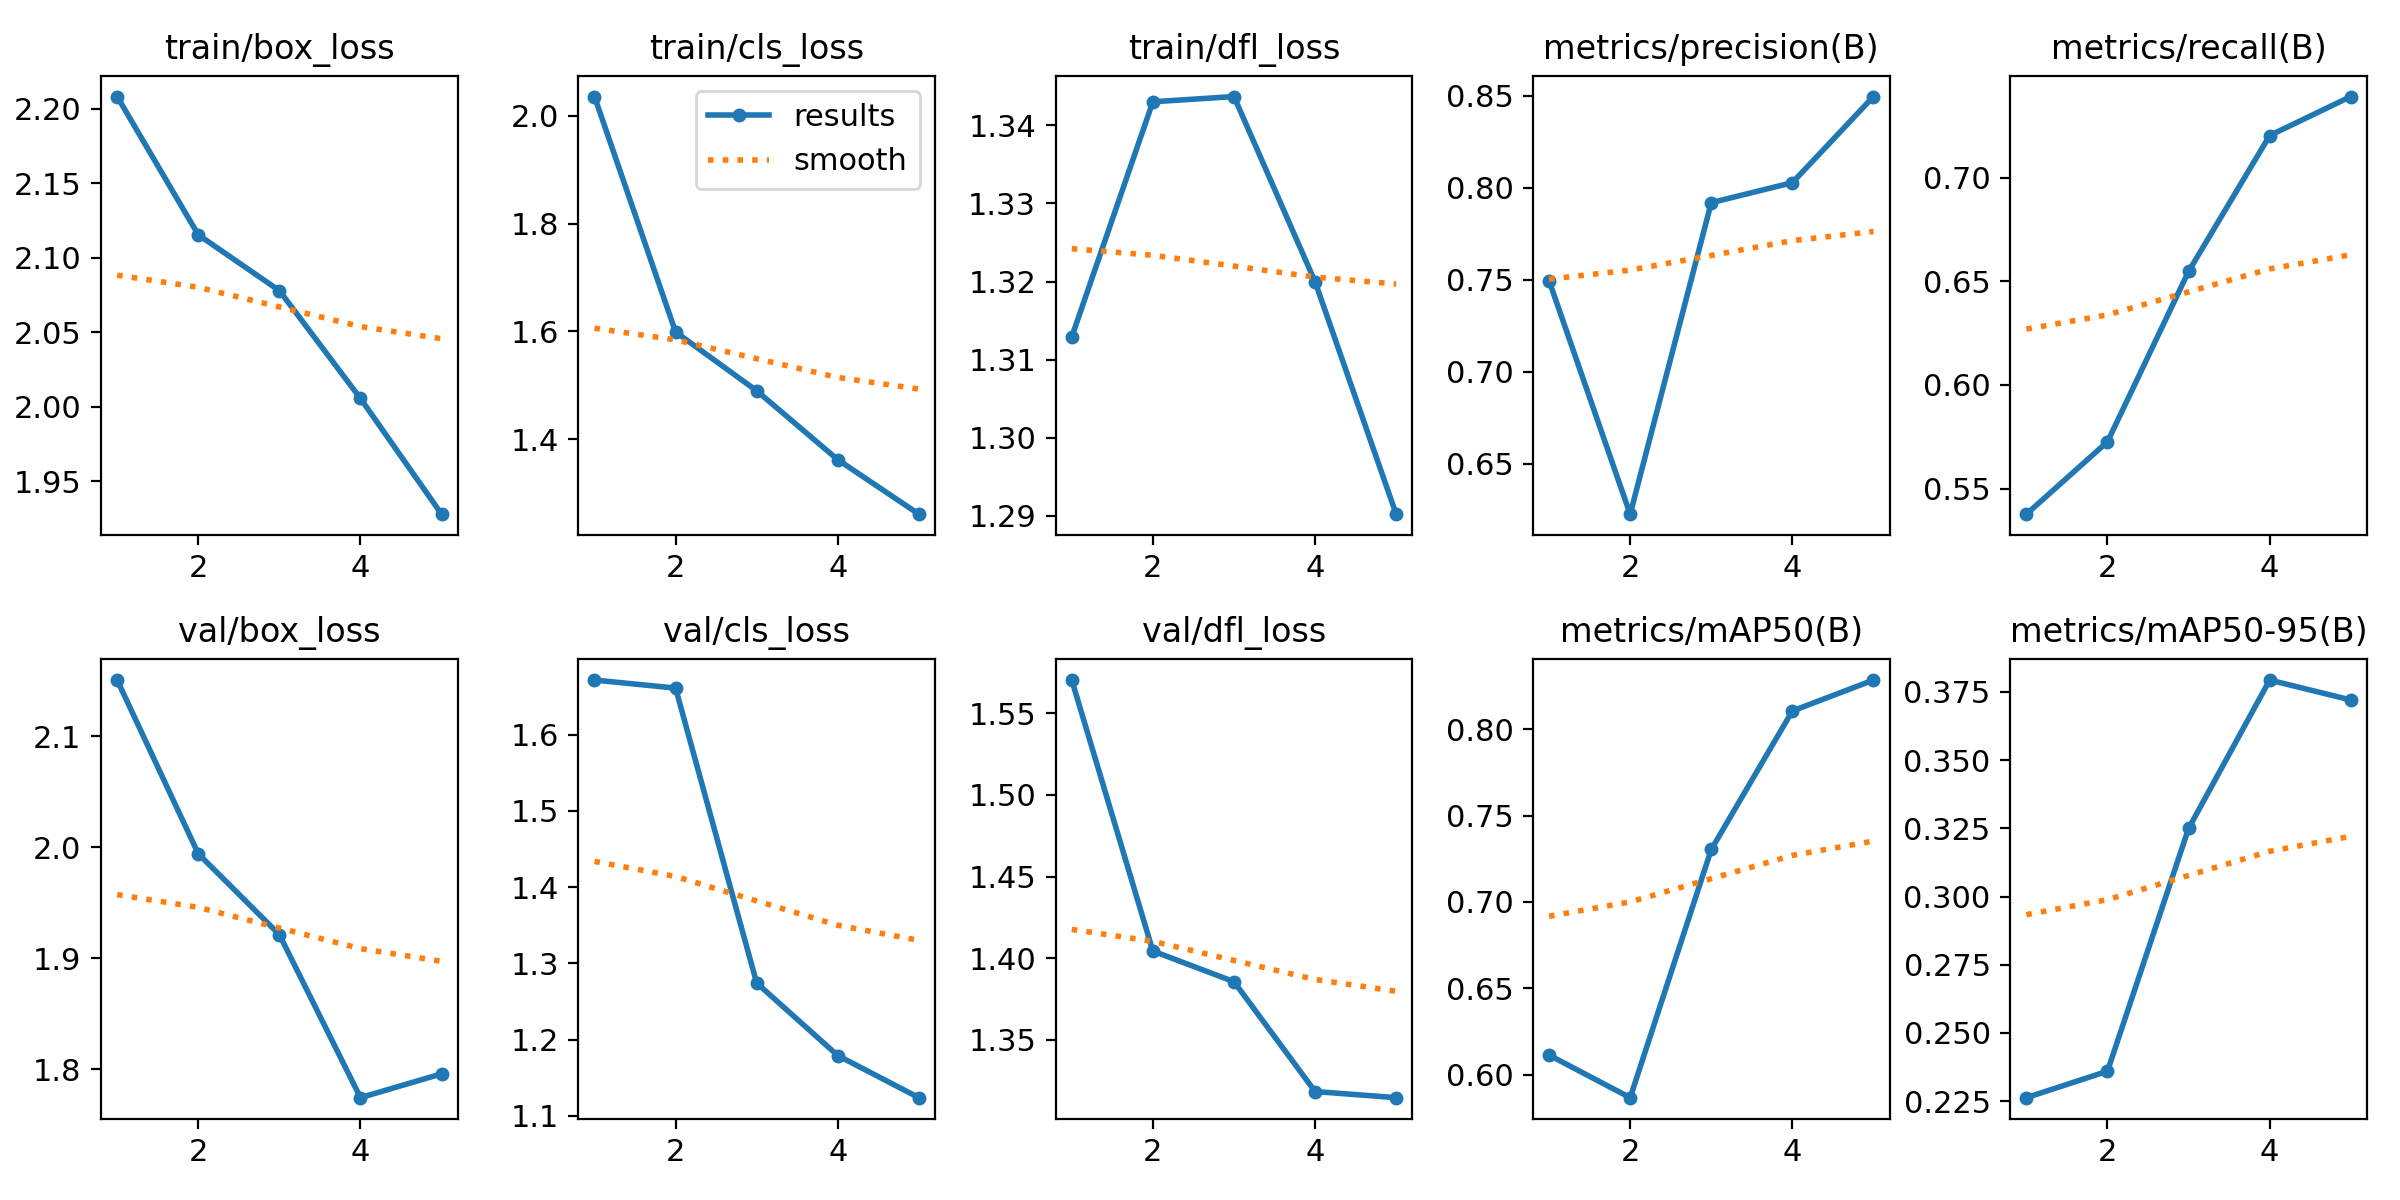

The file beside this chart, header and first rows:
epoch, time, train/box_loss, train/cls_loss, train/dfl_loss, metrics/precision(B), metrics/recall(B), metrics/mAP50(B), metrics/mAP50-95(B), val/box_loss, val/cls_loss, val/dfl_loss, lr/pg0, lr/pg1, lr/pg2
1, 15, 2.208, 2.036, 1.313, 0.7495, 0.5376, 0.6114, 0.2263, 2.151, 1.671, 1.57, 0.0006631, 0.0006631, 0.0006631
2, 28.76, 2.115, 1.599, 1.343, 0.6227, 0.5726, 0.5868, 0.236, 1.994, 1.661, 1.404, 0.001066, 0.001066, 0.001066
3, 42.26, 2.078, 1.49, 1.344, 0.7919, 0.6548, 0.7304, 0.325, 1.921, 1.274, 1.386, 0.001206, 0.001206, 0.001206
4, 55.47, 2.006, 1.362, 1.32, 0.8028, 0.7204, 0.8105, 0.3794, 1.774, 1.179, 1.318, 0.000812, 0.000812, 0.000812
5, 68.77, 1.928, 1.261, 1.29, 0.8496, 0.7392, 0.8284, 0.3721, 1.796, 1.124, 1.315, 0.000416, 0.000416, 0.000416
